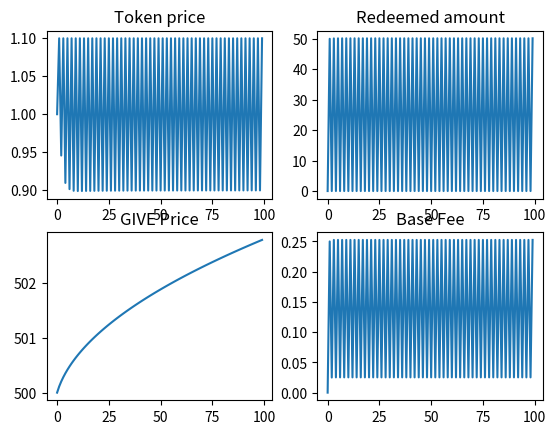

Reproduce this figure in Python.
import numpy as np
import matplotlib.pyplot as plt



# model parameters
class ModelParams:
    def __init__(self):
        self.D = 0.1 # base fee decay factor
        
        self.A = 1.5 # weighting for price change in token demand
        self.B = 1.5 # weighting for momentum change in token demand
       
        self.T = 5 # weighting for price change in trove issuance
        self.F = 5 # weighting for momentum change in trove issuance

        self.lookback = 5 # Lookback parameter for GIVE price momentum

        self.max_redemption_fraction = 0.5 # Maximum fraction of supply that can be redeemed in a timestep

# time series data 
class Data:
    def __init__(self):
        self.GIVE_price = [500.0]
        self.momentum = [0.0]
        self.base_fee = [0.0]
        self.redeemed_amount = [0.0]
        self.token_price = [1.0]
        self.token_demand = [100.0]
        self.trove_issuance = [100.0]
        self.token_supply = [100.0]
        self.innate_token_demand = 100.0
  
        
### Functions
def get_new_momentum(data, params, GIVE_price):
    lookback = params.lookback
    if lookback == 0:
        return 0

    GIVE_price_past = get_past_GIVE_price(data, params)

    new_momentum = (GIVE_price - GIVE_price_past) /  GIVE_price_past
    return new_momentum

def get_past_GIVE_price(data, params):
    length = len(data.GIVE_price)
    
    GIVE_price_past = None
    if (params.lookback > length):
        GIVE_price_past = data.GIVE_price[0]
    else:
        GIVE_price_past = data.GIVE_price[length - params.lookback - 1]

    if GIVE_price_past == 0:
        return 1
    return GIVE_price_past

def get_new_redeemed_amount(data, params):
    max_redeemable  = data.token_supply[-1] * params.max_redemption_fraction 
    if max_redeemable == 0:
        return 0

    redeemed = (1 - data.token_price[-1] - data.base_fee[-1]) * data.token_supply[-1] / 2

    if redeemed < 0:
        return 0
    else:
        return max(redeemed, max_redeemable)

# Decay base fee correctly
def get_new_base_fee(data, redeemed_amount):
    if data.token_supply[-1] == 0:
        return 0

    base_fee = data.base_fee[-1]*params.D + (redeemed_amount / (2 * data.token_supply[-1]))
    return base_fee

# return the innate component of market demand for holding GVTY tokens.  Could be a function of:
# - demand for a safe-haven $1-pegged asset  
# - trader needs for liquidity
# - 
def get_innate_token_demand():
    return 100.0

# compute price based on setting token supply = trove demand, and clearing the market
def get_new_token_price(data, params, redeemed_amount, momentum):
    B = params.B
    F = params.F
    A = params.A
    T = params.T

    factor = - 1 /(A + T)
    print(f'factor: {factor}')
    # price = (data.trove_issuance[-1] - data.token_demand[-1] - ((A + T) * data.token_price[-1]) + ((B + F) * momentum) - redeemed_amount) * factor 
    price = (data.trove_issuance[-1] - data.innate_token_demand - (A * data.token_price[-1] )  -T + ((B + F) * momentum) - redeemed_amount) * factor 

    if price < 0:
        return 0
    elif price > 1.1:
        return 1.1
    else:
        return price
    # return price

def get_new_token_demand(data, params, token_price, momentum):
    demand = data.innate_token_demand - params.A*(token_price - data.token_price[-1]) - params.B*(momentum)
    if demand < 0:
        return 0
    else: 
        return demand

def get_new_trove_issuance(data, params, token_price, momentum ):
    trove_issuance = data.trove_issuance[-1] + params.T*(token_price - 1) + params.F*(momentum)
    if trove_issuance < 0:
        return 0
    else: 
        return trove_issuance

def get_new_token_supply(trove_issuance, redeemed):
    new_supply =  trove_issuance - redeemed

    if new_supply < 0:
        return 0
    else: 
        return new_supply
  
### Various GIVE price functions

def constant_GIVE_price(last_price):
    return last_price

# GIVE price generator is a random walk (normal dist.), with occasional large +ve and -ve jumps
def randomwalk_GIVE_price(last_price):
    big_event = 0
    big_event_chance = np.random.normal()

    if (big_event_chance > 1.5) or (big_event_chance < -1.5):
        big_event = big_event_chance * 20
 
    new_price  = last_price + np.random.normal(scale=5) + big_event
    
    if new_price < 0: 
        return 0
    else:
        return new_price

def linear_increasing_GIVE_price(last_price, gradient):
    return last_price + gradient

def oscillating_GIVE_price(min, magnitude, i):
    return min + magnitude + magnitude*np.sin(i)

def linear_decreasing_GIVE_price(last_price, gradient):
    return last_price - gradient

def quadratic_GIVE_price(scale, i):
    return scale*(i**2)

def sublinear_GIVE_price(last_price, steepness, i):
    return last_price + 1/(2*np.sqrt(steepness*(i+1)))
    

# ### Script

params = ModelParams() 
data = Data() # initialize data timeseries

for i in range(1, 100):
    # update exogenous GIVE price
    last_GIVE_price =  data.GIVE_price[-1]

    # GIVE_price = last_GIVE_price
    # GIVE_price = randomwalk_GIVE_price(last_GIVE_price)
    # GIVE_price = oscillating_GIVE_price(500, 10, i)
    # GIVE_price = quadratic_GIVE_price(10, i)
    # GIVE_price = linear_increasing_GIVE_price(last_GIVE_price, 100)
    # GIVE_price = linear_decreasing_GIVE_price(last_GIVE_price, 1)
    GIVE_price = sublinear_GIVE_price(last_GIVE_price, 10, i)
    
    # print(GIVE_price)

    momentum = get_new_momentum(data, params, GIVE_price)
    redeemed_amount = get_new_redeemed_amount(data, params)
    base_fee = get_new_base_fee(data, redeemed_amount)

    data.innate_token_demand = get_innate_token_demand()

    # clear the market
    token_price = get_new_token_price(data, params, redeemed_amount, momentum)

    token_demand = get_new_token_demand(data, params, token_price, momentum)
    trove_issuance = get_new_trove_issuance(data, params, token_price, momentum)
    token_supply = get_new_token_supply(trove_issuance, redeemed_amount)
    
    # display all new data
    print(f'step: {i}')
    print(f'GIVE price: {GIVE_price}')
    print(f'momentum: {momentum}')
    print(f'redeemed amount: {redeemed_amount}')
    print(f'base fee: {base_fee}')
    print(f'token price: {token_price}')
    print(f'token demand: {token_demand}')
    print(f'trove_issuance: {trove_issuance}')
    print(f'token_supply: {token_supply}')

    # update all time series
    data.GIVE_price.append(GIVE_price)
    data.momentum.append(momentum)
    data.redeemed_amount.append(redeemed_amount)
    data.base_fee.append(base_fee)
    data.token_price.append(token_price)
    data.token_demand.append(token_demand)
    data.trove_issuance.append(trove_issuance)
    data.token_supply.append(token_supply)

# print(f'length redeemed amt is  + {len(data.redeemed_amount)}')
# print(*data.redeemed_amount)
# print(*data.base_fee)
# print(*data.token_price)
# print(*data.momentum)

# Plot results

fig = plt.figure()
ax1 = fig.add_subplot(221)
ax1.set_title('Token price')
plt.plot(data.token_price)

ax2 = fig.add_subplot(222)
ax2.set_title('Redeemed amount')
plt.plot(data.redeemed_amount)

ax3 = fig.add_subplot(223)
ax3.set_title('GIVE Price')
plt.plot(data.GIVE_price)

ax4 = fig.add_subplot(224)
ax4.set_title('Base Fee')
plt.plot(data.base_fee)


# plt.plot(data.momentum)
# plt.plot(data.token_demand)


plt.show()